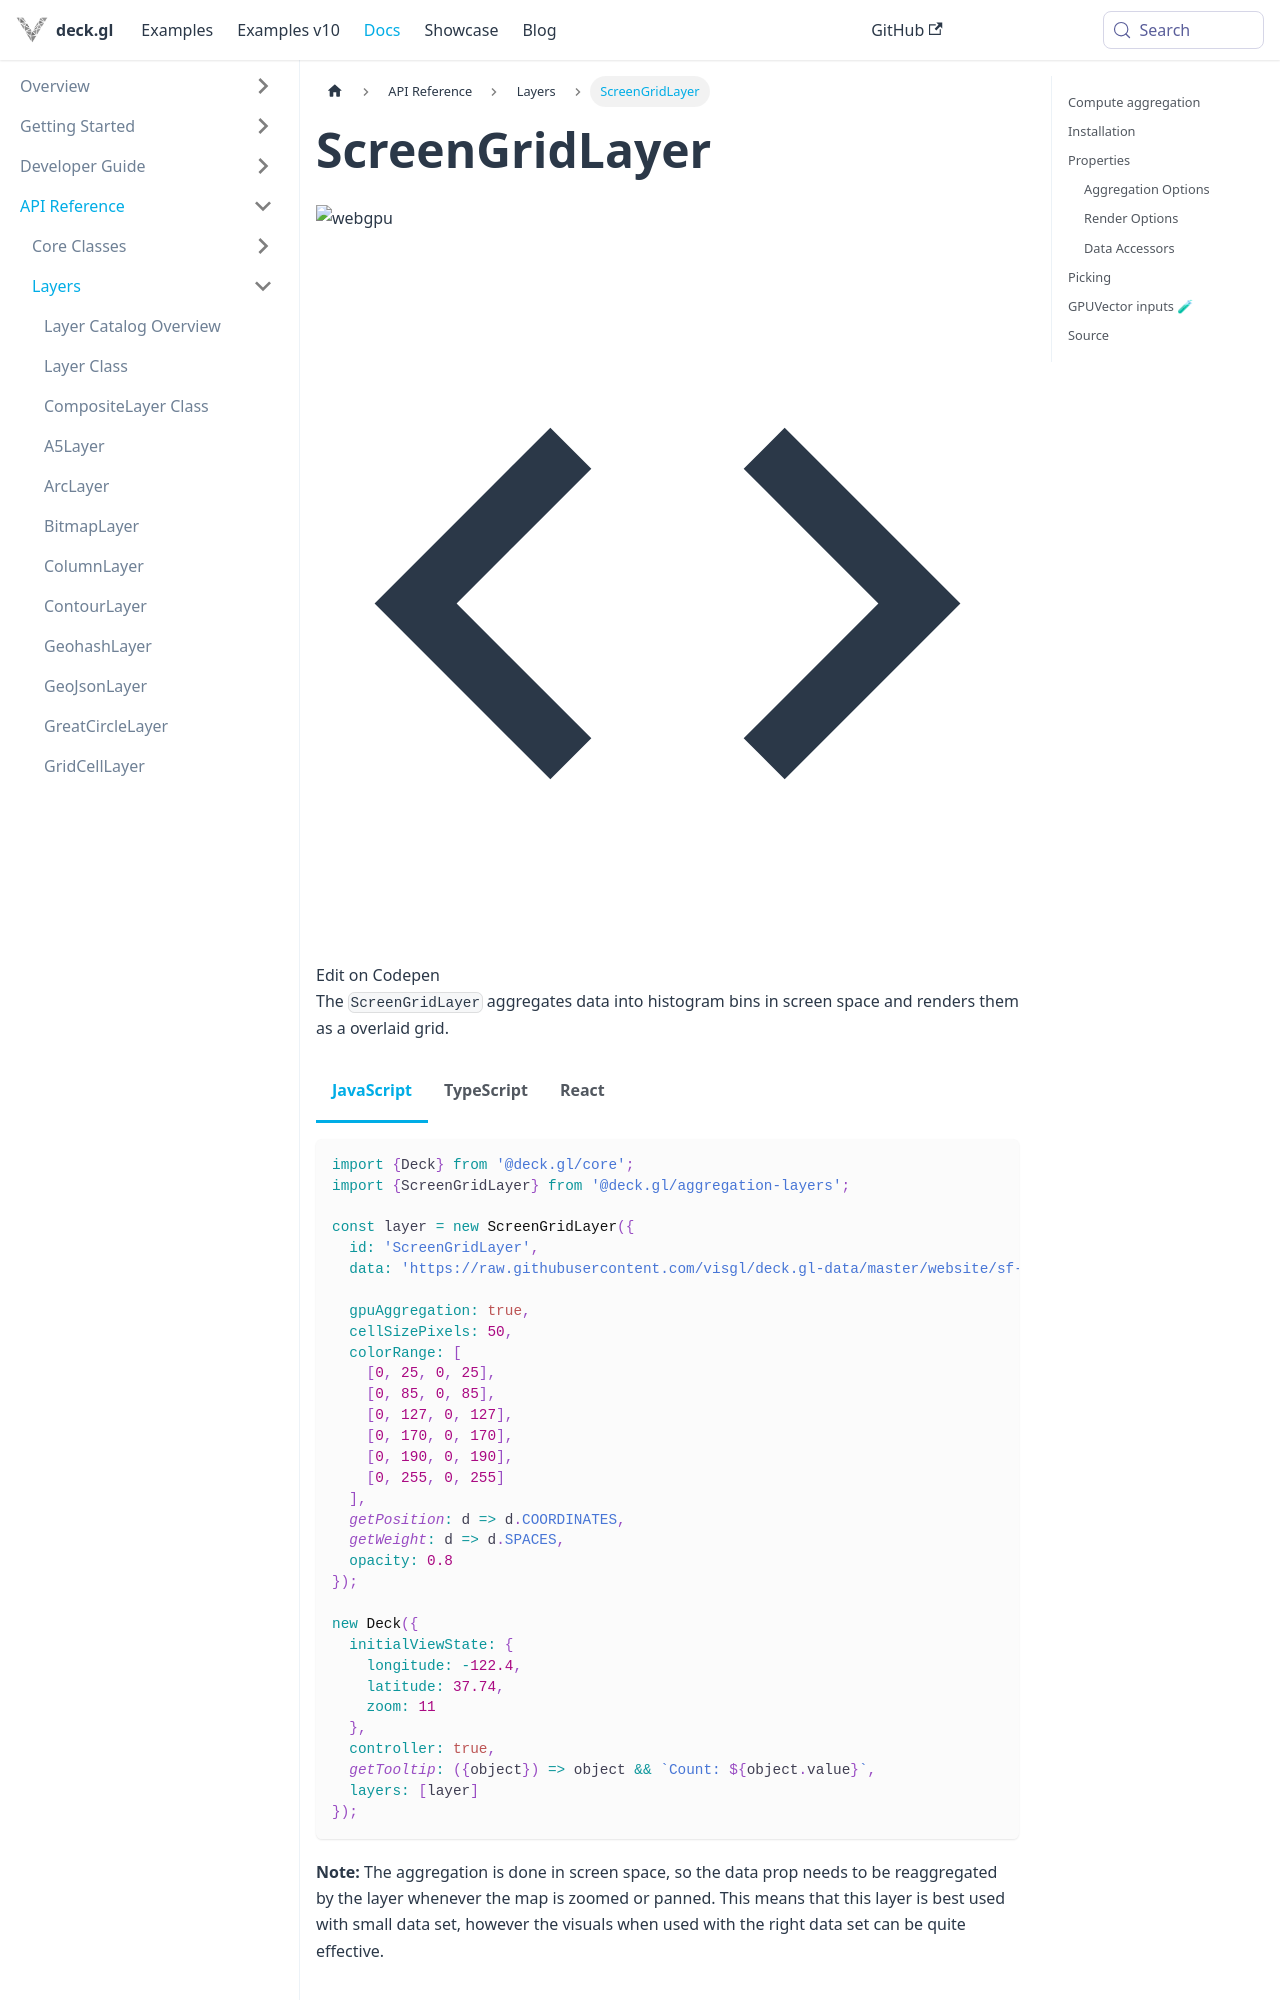

repository: visgl/deck.gl · page: next/docs/api-reference/aggregation-layers/screen-grid-layer.html · generator: docusaurus

---
description: "ScreenGridLayer aggregates points into screen-space grid cells colored by count or weight."
---

# ScreenGridLayer
![webgpu](https://img.shields.io/badge/webgpu-supported-blue.svg?style=flat-square)

import {ScreenGridLayerDemo} from '@site/src/doc-demos/aggregation-layers';

<ScreenGridLayerDemo />

The `ScreenGridLayer` aggregates data into histogram bins in screen space and renders them as a overlaid grid.


import Tabs from '@theme/Tabs';
import TabItem from '@theme/TabItem';

<Tabs groupId="language">
  <TabItem value="js" label="JavaScript">

```js
import {Deck} from '@deck.gl/core';
import {ScreenGridLayer} from '@deck.gl/aggregation-layers';

const layer = new ScreenGridLayer({
  id: 'ScreenGridLayer',
  data: 'https://raw.githubusercontent.com/visgl/deck.gl-data/master/website/sf-bike-parking.json',

  gpuAggregation: true,
  cellSizePixels: 50,
  colorRange: [
    [0, 25, 0, 25],
    [0, 85, 0, 85],
    [0, 127, 0, 127],
    [0, 170, 0, 170],
    [0, 190, 0, 190],
    [0, 255, 0, 255]
  ],
  getPosition: d => d.COORDINATES,
  getWeight: d => d.SPACES,
  opacity: 0.8
});

new Deck({
  initialViewState: {
    longitude: -122.4,
    latitude: 37.74,
    zoom: 11
  },
  controller: true,
  getTooltip: ({object}) => object && `Count: ${object.value}`,
  layers: [layer]
});
```

  </TabItem>
  <TabItem value="ts" label="TypeScript">

```ts
import {Deck} from '@deck.gl/core';
import {ScreenGridLayer, ScreenGridLayerPickingInfo} from '@deck.gl/aggregation-layers';

type BikeRack = {
  ADDRESS: string;
  SPACES: number;
  COORDINATES: [longitude: number, latitude: number];
};

const layer = new ScreenGridLayer<BikeRack>({
  id: 'ScreenGridLayer',
  data: 'https://raw.githubusercontent.com/visgl/deck.gl-data/master/website/sf-bike-parking.json',

  gpuAggregation: true,
  cellSizePixels: 50,
  colorRange: [
    [0, 25, 0, 25],
    [0, 85, 0, 85],
    [0, 127, 0, 127],
    [0, 170, 0, 170],
    [0, 190, 0, 190],
    [0, 255, 0, 255]
  ],
  getPosition: (d: BikeRack) => d.COORDINATES,
  getWeight: (d: BikeRack) => d.SPACES,
  opacity: 0.8
});

new Deck({
  initialViewState: {
    longitude: -122.4,
    latitude: 37.74,
    zoom: 11
  },
  controller: true,
  getTooltip: ({object}: ScreenGridLayerPickingInfo<BikeRack>) => object && `Count: ${object.value}`,
  layers: [layer]
});
```

  </TabItem>
  <TabItem value="react" label="React">

```tsx
import React from 'react';
import {DeckGL} from '@deck.gl/react';
import {ScreenGridLayer, ScreenGridLayerPickingInfo} from '@deck.gl/aggregation-layers';

type BikeRack = {
  ADDRESS: string;
  SPACES: number;
  COORDINATES: [longitude: number, latitude: number];
};

function App() {
  const layer = new ScreenGridLayer<BikeRack>({
    id: 'ScreenGridLayer',
    data: 'https://raw.githubusercontent.com/visgl/deck.gl-data/master/website/sf-bike-parking.json',
